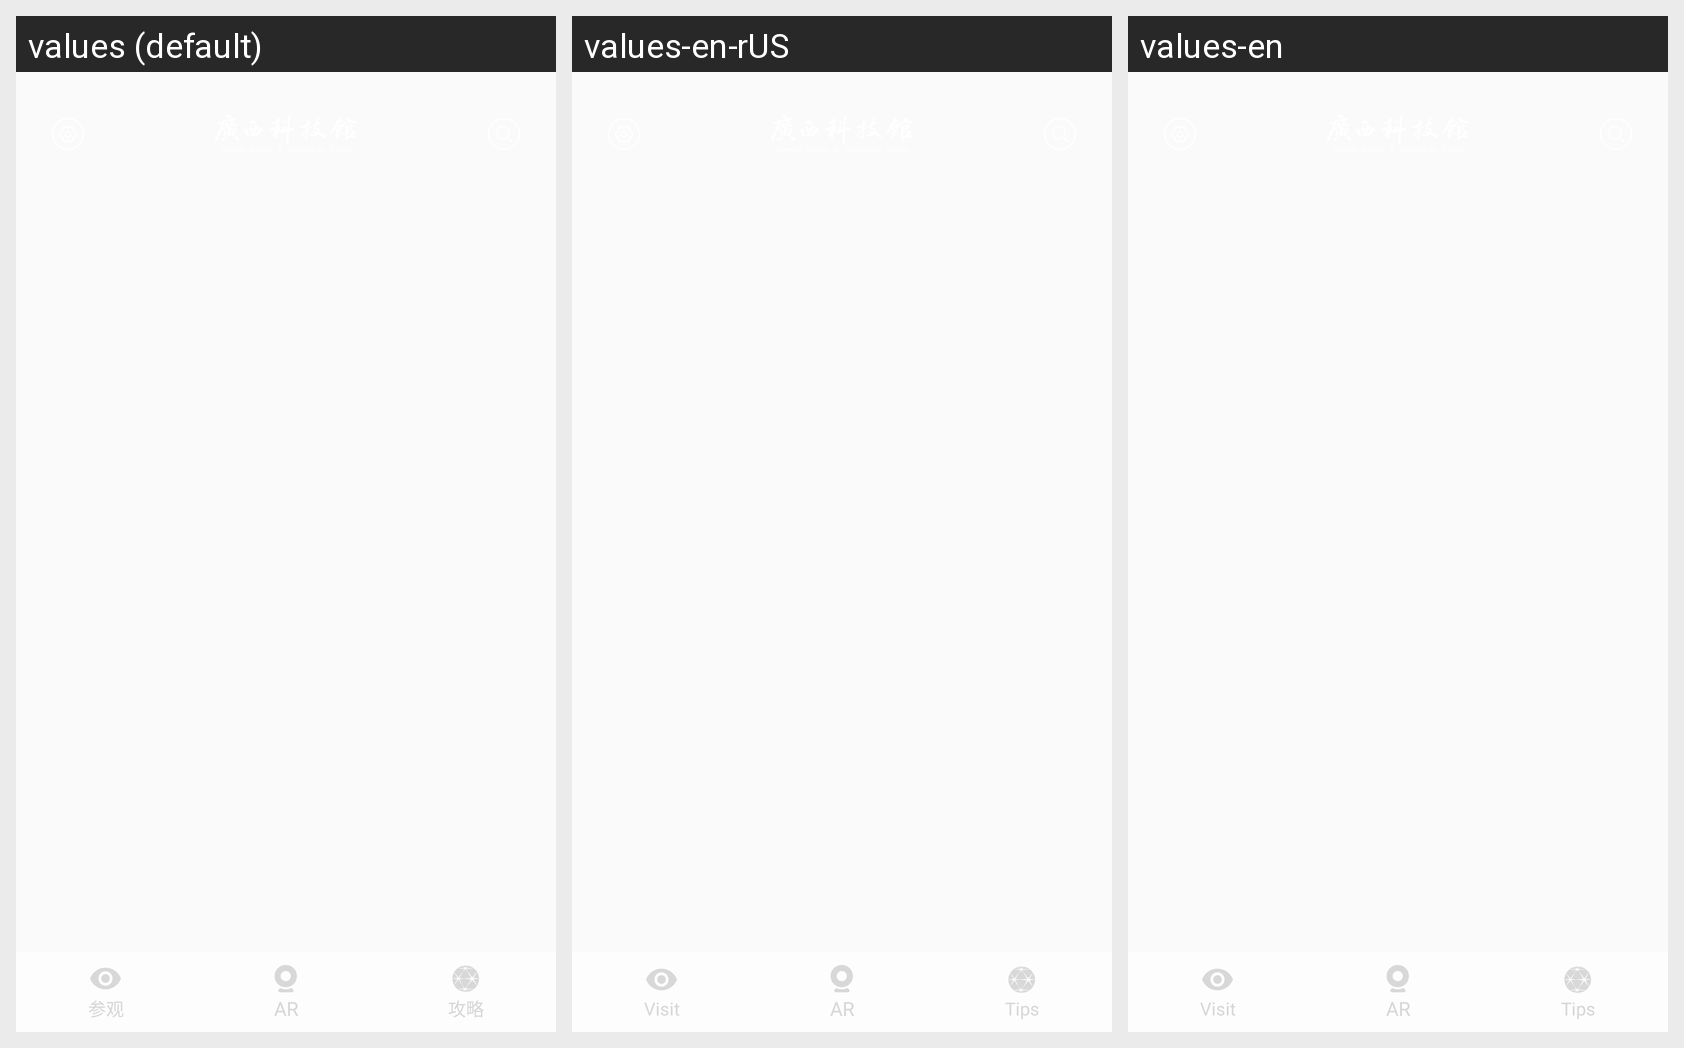

This grid shows one Android layout under several languages. Give, for every string resource on the screen, its name, the default text and each shown locale's text.
Android screen res/layout/activity_adult_main.xml rendered under 3 locales, left to right: values (default), values-en-rUS, values-en. Device: Nexus 5 (rendered at 1080×1920; each locale shown at half size, 540×960, under a caption strip naming it); theme AppTheme.
Strings drawn on this screen, with the default value and each locale's value (text and hints the layout hard-codes, and strings that could not be matched under every locale, appear in the picture but are not listed):

visit
  values: 参观
  values-en-rUS: Visit
  values-en: Visit

railder
  values: 攻略
  values-en-rUS: Tips
  values-en: Tips
